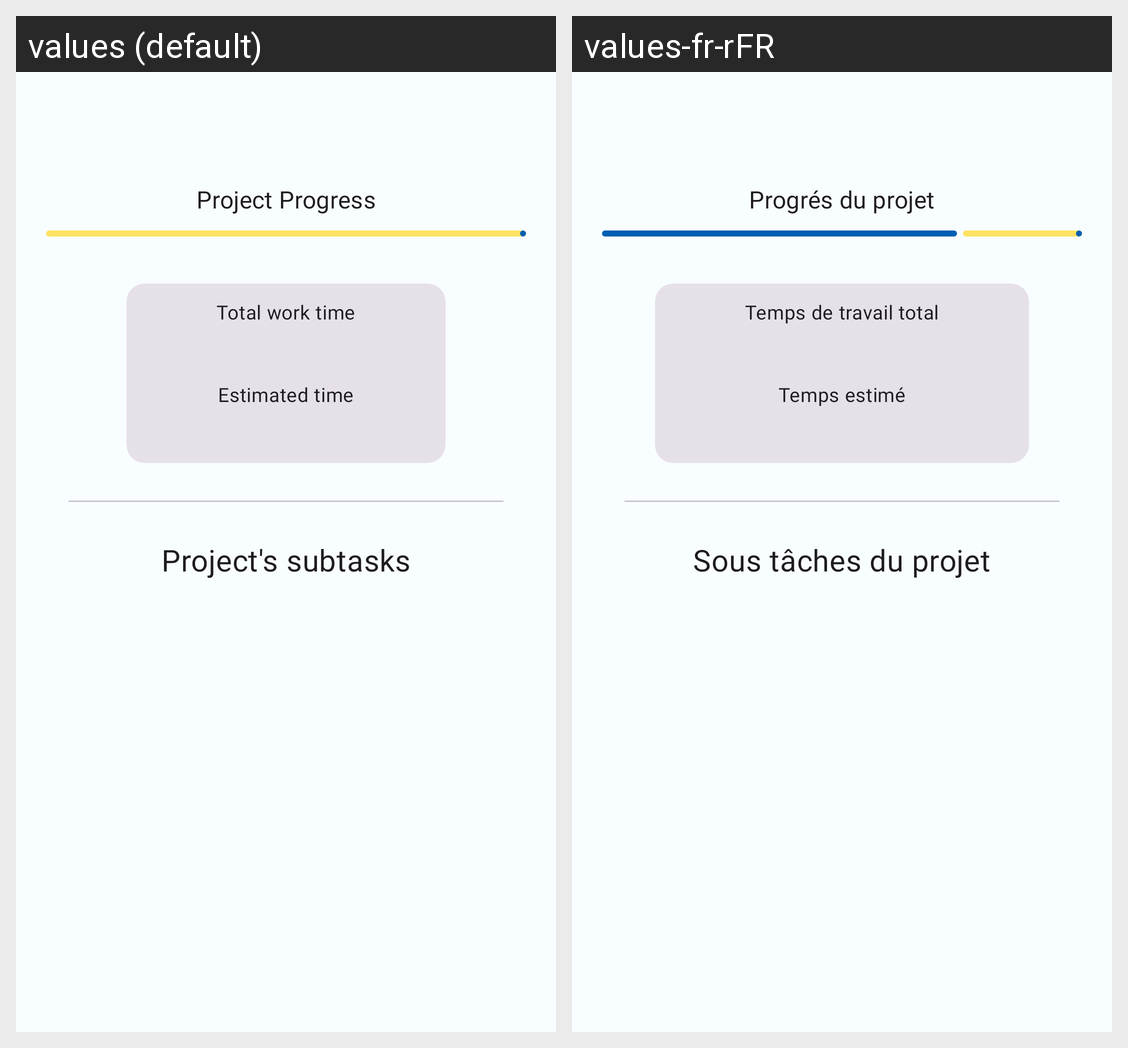

Here is an Android app screen in its default locale and in the app's own translations. Write out the translated-string differences for the strings that appear on this screen.
Android screen res/layout/fragment_project_stats.xml rendered under 2 locales, left to right: values (default), values-fr-rFR. Device: Nexus 5 (rendered at 1080×1920; each locale shown at half size, 540×960, under a caption strip naming it); theme Theme.AMI.Seed.
Strings drawn on this screen, with the default value and each locale's value (text and hints the layout hard-codes, and strings that could not be matched under every locale, appear in the picture but are not listed):

project_progress
  values: Project Progress
  values-fr-rFR: Progrés du projet

project_total_work_time
  values: Total work time
  values-fr-rFR: Temps de travail total

estimated_time
  values: Estimated time
  values-fr-rFR: Temps estimé

project_subtasks
  values: Project's subtasks
  values-fr-rFR: Sous tâches du projet
